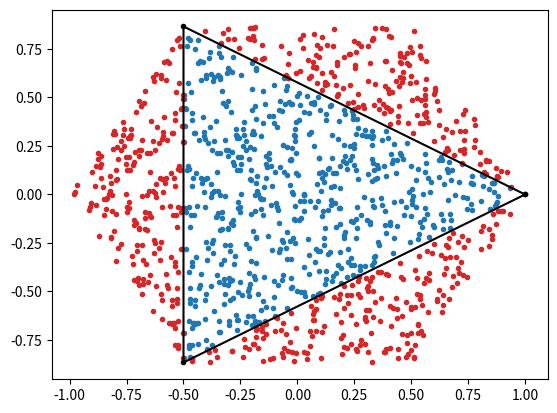

Here is the Python script that generated this plot:
#!/usr/bin/env /usr/bin/python3
import numpy as np

################################################################################
#===============================================================================
# random_polygon.py
#===============================================================================
################################################################################

def random_polygon (N = 64, polygon_sides = 8):
	# Generate random points in our polygon. (Poisson Process)
	np.random.seed()
	points = np.zeros((N,2))
	mirror_points = np.zeros((N,2))
	x1, y1 = 1, 0
	x2, y2 = np.cos(2*np.pi/polygon_sides), np.sin(2*np.pi/polygon_sides)
	slope = (y2-y1)/(x2-x1)
	inter = -slope*x1
	slope_perp = -1/slope
	for index in range(N):
		# pick in a triangle defined by origin, (x1,y1), and (x2,y2)
		# polygon is just N of those rotated around origin
		# so we can rotate the point into a random triangle
		angle_add = np.random.randint(0, polygon_sides, size = None) * \
						2*np.pi/polygon_sides
		repick = True
		while repick:
			angle = np.random.uniform(0, 2*np.pi/polygon_sides, size = None)
			length = np.sqrt(np.random.uniform(0, 1, size = None))
			x0, y0 = length*np.cos(angle), length*np.sin(angle)
			inter_perp = y0 - slope_perp*x0
			x_cross = (inter_perp - inter)/(slope - slope_perp)
			if x_cross > x0: # point is inside triangle
			# second condition only needed for N = 3
				repick = False
				x3 = 2*x_cross - x0
				y3 = slope_perp*x3 + inter_perp
				# rotate to proper triangle
				x_point = x0*np.cos(angle_add) - y0*np.sin(angle_add)
				y_point = x0*np.sin(angle_add) + y0*np.cos(angle_add)
				x_mirror = x3*np.cos(angle_add) - y3*np.sin(angle_add)
				y_mirror = x3*np.sin(angle_add) + y3*np.cos(angle_add)
				points[index] = np.array([x_point,y_point])
				mirror_points[index] = np.array([x_mirror,y_mirror])
	boundary_points = np.zeros((polygon_sides,2))
	for index in range(polygon_sides):
		boundary_points[index,0] = np.cos(2*np.pi*index/polygon_sides)
		boundary_points[index,1] = np.sin(2*np.pi*index/polygon_sides)
	return points, mirror_points, boundary_points

################################################################################

if __name__ == '__main__':
	points, mirror_points, boundary_points = random_polygon(600, 3)
	boundary_points = np.append(boundary_points,
								boundary_points[0][np.newaxis,:],
									axis=0)
	from matplotlib import pyplot as plt
	plt.plot(points[:,0], points[:,1],
				marker = '.', color = 'tab:blue',
				linestyle = '')
	plt.plot(mirror_points[:,0], mirror_points[:,1],
				marker = '.', color = 'tab:red',
				linestyle = '')
	plt.plot(boundary_points[:,0], boundary_points[:,1],
				marker = '.', color = 'black',
				linestyle = '-')
	plt.show()
